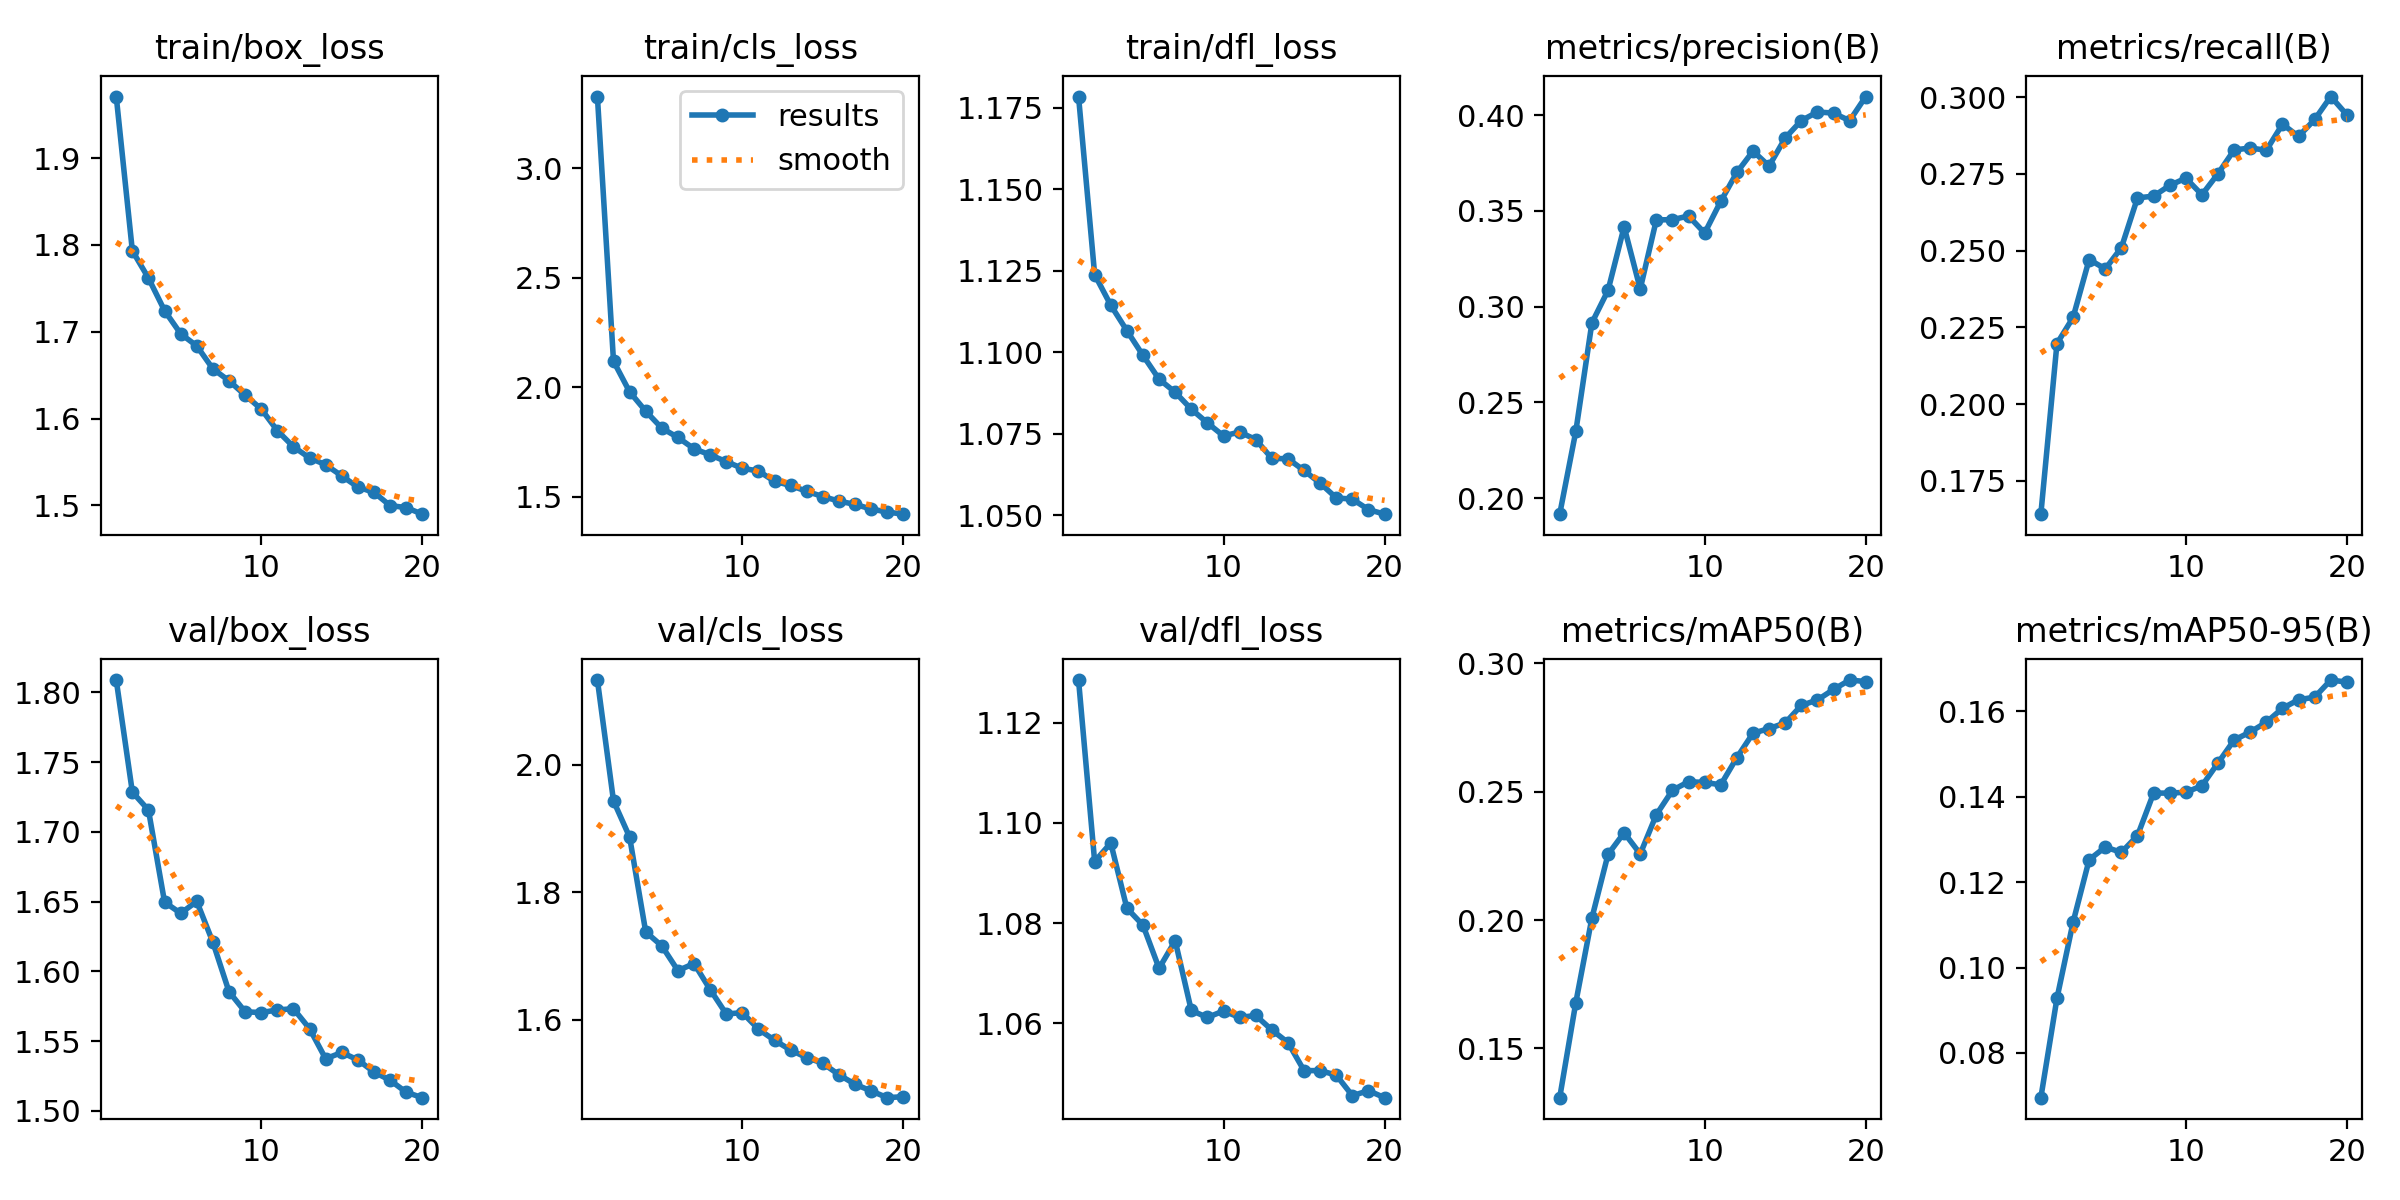

Values plotted in this chart, from the file beside it:
epoch, train/box_loss, train/cls_loss, train/dfl_loss, metrics/precision(B), metrics/recall(B), metrics/mAP50(B), metrics/mAP50-95(B), val/box_loss, val/cls_loss, val/dfl_loss, lr/pg0, lr/pg1, lr/pg2
1, 1.971, 3.328, 1.178, 0.1916, 0.1641, 0.1308, 0.06953, 1.809, 2.133, 1.129, 0.0002374, 0.0002374, 0.0002374
2, 1.793, 2.119, 1.124, 0.2348, 0.2197, 0.1678, 0.0928, 1.729, 1.943, 1.092, 0.0004518, 0.0004518, 0.0004518
3, 1.762, 1.979, 1.114, 0.2915, 0.2282, 0.2008, 0.1106, 1.716, 1.887, 1.096, 0.0006424, 0.0006424, 0.0006424
4, 1.724, 1.89, 1.107, 0.3085, 0.2471, 0.2256, 0.1253, 1.65, 1.738, 1.083, 0.0006074, 0.0006074, 0.0006074
5, 1.698, 1.813, 1.099, 0.3417, 0.244, 0.2341, 0.1282, 1.642, 1.716, 1.08, 0.0006074, 0.0006074, 0.0006074
6, 1.684, 1.77, 1.092, 0.3092, 0.251, 0.2258, 0.127, 1.65, 1.677, 1.071, 0.0005719, 0.0005719, 0.0005719
7, 1.657, 1.718, 1.088, 0.3453, 0.2672, 0.2411, 0.1309, 1.621, 1.688, 1.077, 0.0005364, 0.0005364, 0.0005364
8, 1.644, 1.691, 1.083, 0.3454, 0.2678, 0.2506, 0.1409, 1.585, 1.648, 1.063, 0.0005009, 0.0005009, 0.0005009
9, 1.627, 1.66, 1.078, 0.3473, 0.2712, 0.2539, 0.1409, 1.571, 1.609, 1.061, 0.0004654, 0.0004654, 0.0004654
10, 1.611, 1.629, 1.074, 0.3384, 0.2736, 0.2536, 0.1411, 1.571, 1.611, 1.062, 0.0004298, 0.0004298, 0.0004298
11, 1.586, 1.617, 1.075, 0.355, 0.2682, 0.2527, 0.1426, 1.572, 1.585, 1.061, 0.0003943, 0.0003943, 0.0003943
12, 1.568, 1.57, 1.073, 0.3701, 0.2751, 0.2633, 0.1479, 1.573, 1.568, 1.062, 0.0003588, 0.0003588, 0.0003588
13, 1.555, 1.551, 1.067, 0.3812, 0.2828, 0.2728, 0.1533, 1.559, 1.553, 1.059, 0.0003233, 0.0003233, 0.0003233
14, 1.547, 1.524, 1.067, 0.3734, 0.2834, 0.2747, 0.1552, 1.537, 1.541, 1.056, 0.0002877, 0.0002877, 0.0002877
15, 1.534, 1.5, 1.064, 0.3881, 0.2827, 0.2768, 0.1575, 1.542, 1.532, 1.051, 0.0002522, 0.0002522, 0.0002522
16, 1.521, 1.48, 1.06, 0.3972, 0.2912, 0.2837, 0.1608, 1.537, 1.514, 1.051, 0.0002167, 0.0002167, 0.0002167
17, 1.515, 1.464, 1.055, 0.4017, 0.2872, 0.2858, 0.1628, 1.528, 1.499, 1.05, 0.0001812, 0.0001812, 0.0001812
18, 1.5, 1.443, 1.055, 0.4011, 0.2927, 0.2899, 0.1633, 1.522, 1.489, 1.046, 0.0001457, 0.0001457, 0.0001457
19, 1.498, 1.429, 1.052, 0.3971, 0.3002, 0.2935, 0.1674, 1.513, 1.478, 1.047, 0.0001101, 0.0001101, 0.0001101
20, 1.49, 1.42, 1.05, 0.4097, 0.2943, 0.293, 0.1669, 1.51, 1.48, 1.045, 7.4613e-05, 7.4613e-05, 7.4613e-05
